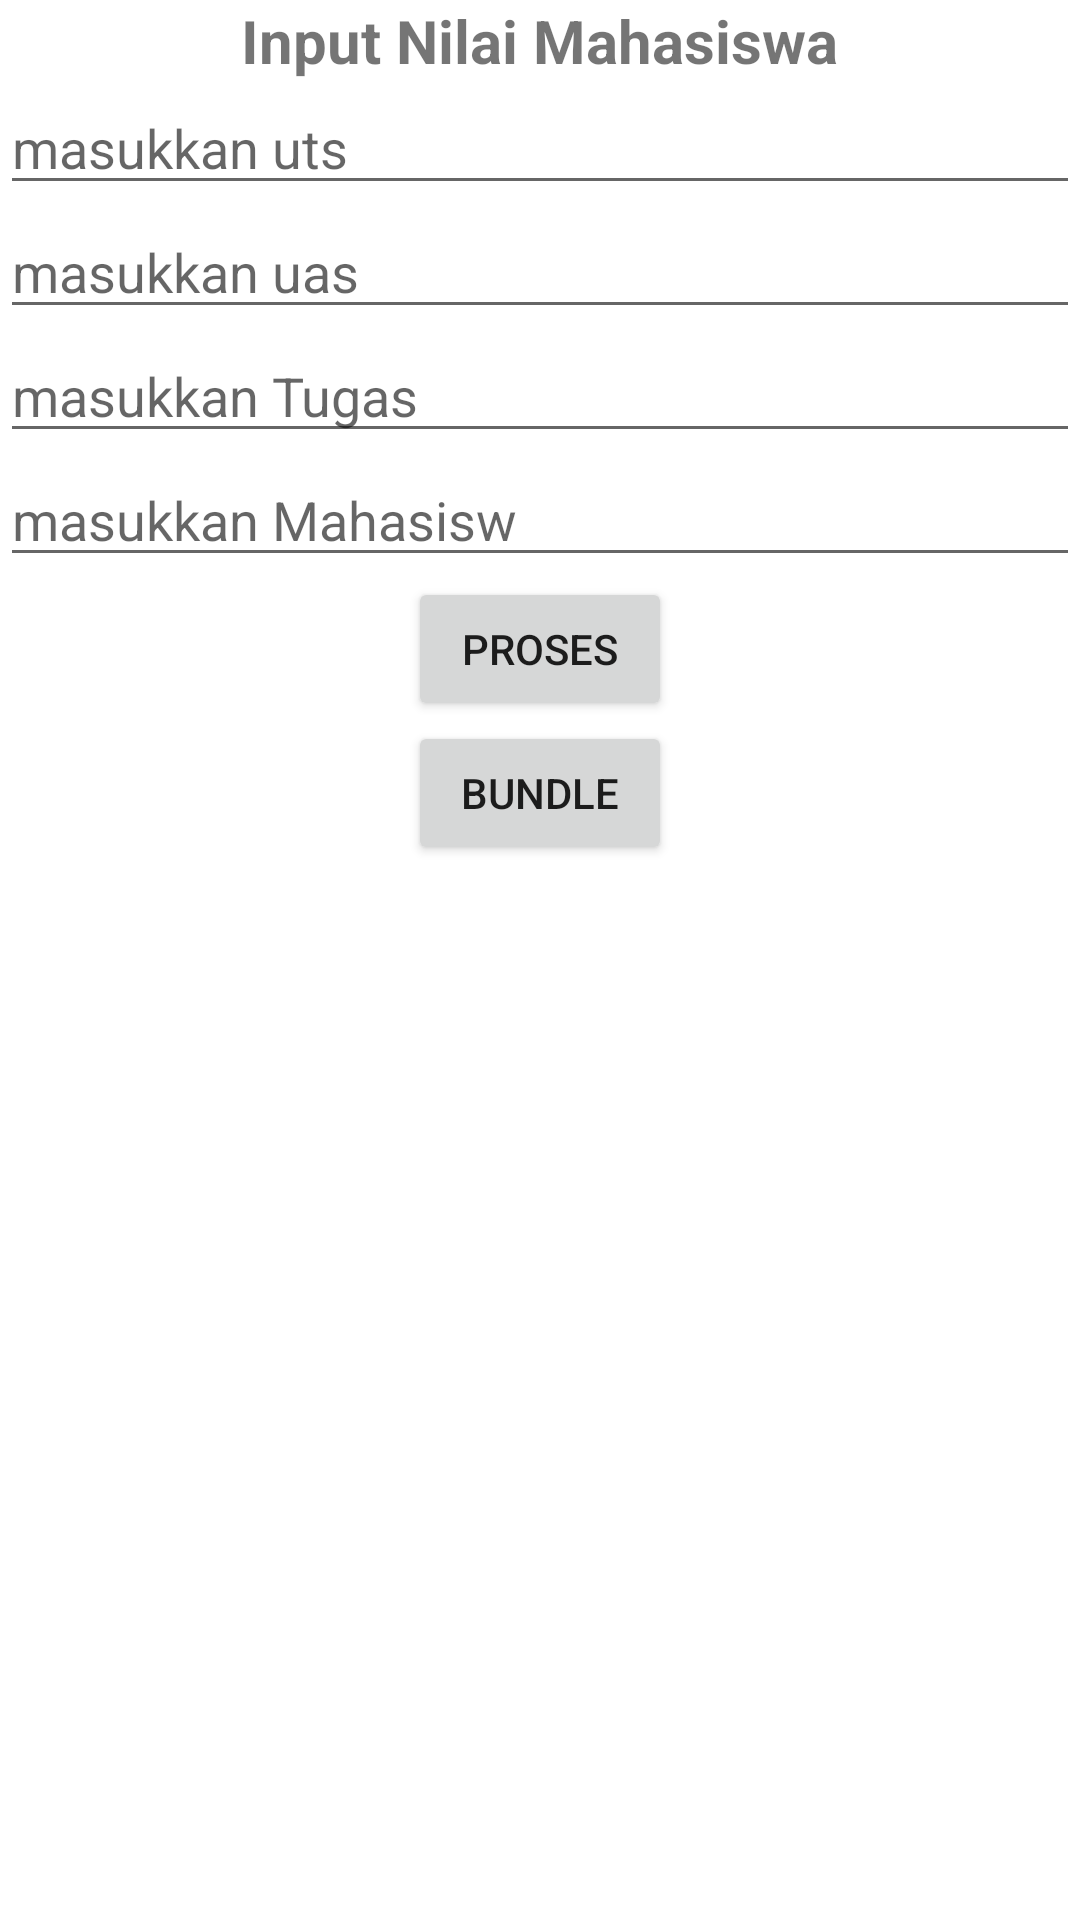

Reconstruct the res/layout file that produces this screen, plus the resources it refers to.
<!-- AndroidManifest.xml: application theme Theme.BelajarChapter3 -->
<!-- res/layout/activity_halamansatu.xml -->
<?xml version="1.0" encoding="utf-8"?>
<LinearLayout
    xmlns:android="http://schemas.android.com/apk/res/android"
    xmlns:app="http://schemas.android.com/apk/res-auto"
    xmlns:tools="http://schemas.android.com/tools"
    android:layout_width="match_parent"
    android:layout_height="match_parent"
    tools:context=".keempat.HalamansatuActivity"
    android:layout_margin="20dp"
    android:orientation="vertical">

    <TextView
        android:layout_width="wrap_content"
        android:layout_height="wrap_content"
        android:text="Input Nilai Mahasiswa"
        android:layout_gravity="center"
        android:textSize="20dp"
        android:textStyle="bold"/>

    <EditText
        android:id="@+id/edtnis"
        android:layout_width="match_parent"
        android:layout_height="wrap_content"
        android:hint="masukkan uts"/>

    <EditText
        android:id="@+id/edtuas"
        android:layout_width="match_parent"
        android:layout_height="wrap_content"
        android:hint="masukkan uas"/>


    <EditText
        android:id="@+id/edttugas"
        android:layout_width="match_parent"
        android:layout_height="wrap_content"
        android:hint="masukkan Tugas"/>

    <EditText
        android:id="@+id/edtnamamhs"
        android:layout_width="match_parent"
        android:layout_height="wrap_content"
        android:hint="masukkan Mahasisw"/>

    <Button
        android:layout_gravity="center"
        android:id="@+id/btnprosessatu"
        android:layout_width="wrap_content"
        android:layout_height="wrap_content"
        android:text="Proses"/>


    <Button
        android:layout_gravity="center"
        android:id="@+id/btnprosesbundle"
        android:layout_width="wrap_content"
        android:layout_height="wrap_content"
        android:text="Bundle"/>

</LinearLayout>
<!-- resources referenced by this layout -->
<resources>
  <style name="Theme.BelajarChapter3" parent="Theme.MaterialComponents.DayNight.DarkActionBar">
          
          <item name="colorPrimary">@color/purple_500</item>
          <item name="colorPrimaryVariant">@color/purple_700</item>
          <item name="colorOnPrimary">@color/white</item>
          
          <item name="colorSecondary">@color/teal_200</item>
          <item name="colorSecondaryVariant">@color/teal_700</item>
          <item name="colorOnSecondary">@color/black</item>
          
          <item name="android:statusBarColor" tools:targetApi="l">?attr/colorPrimaryVariant</item>
          
      </style>
  <!-- not gathered from this repository: default colours our renderer supplied (Android Studio template values) -->
  <color name="purple_500">#FF6200EE</color>
  <color name="purple_700">#FF3700B3</color>
  <color name="teal_200">#FF03DAC5</color>
  <color name="teal_700">#FF018786</color>
  <color name="black">#FF000000</color>
  <color name="white">#FFFFFFFF</color>
</resources>
